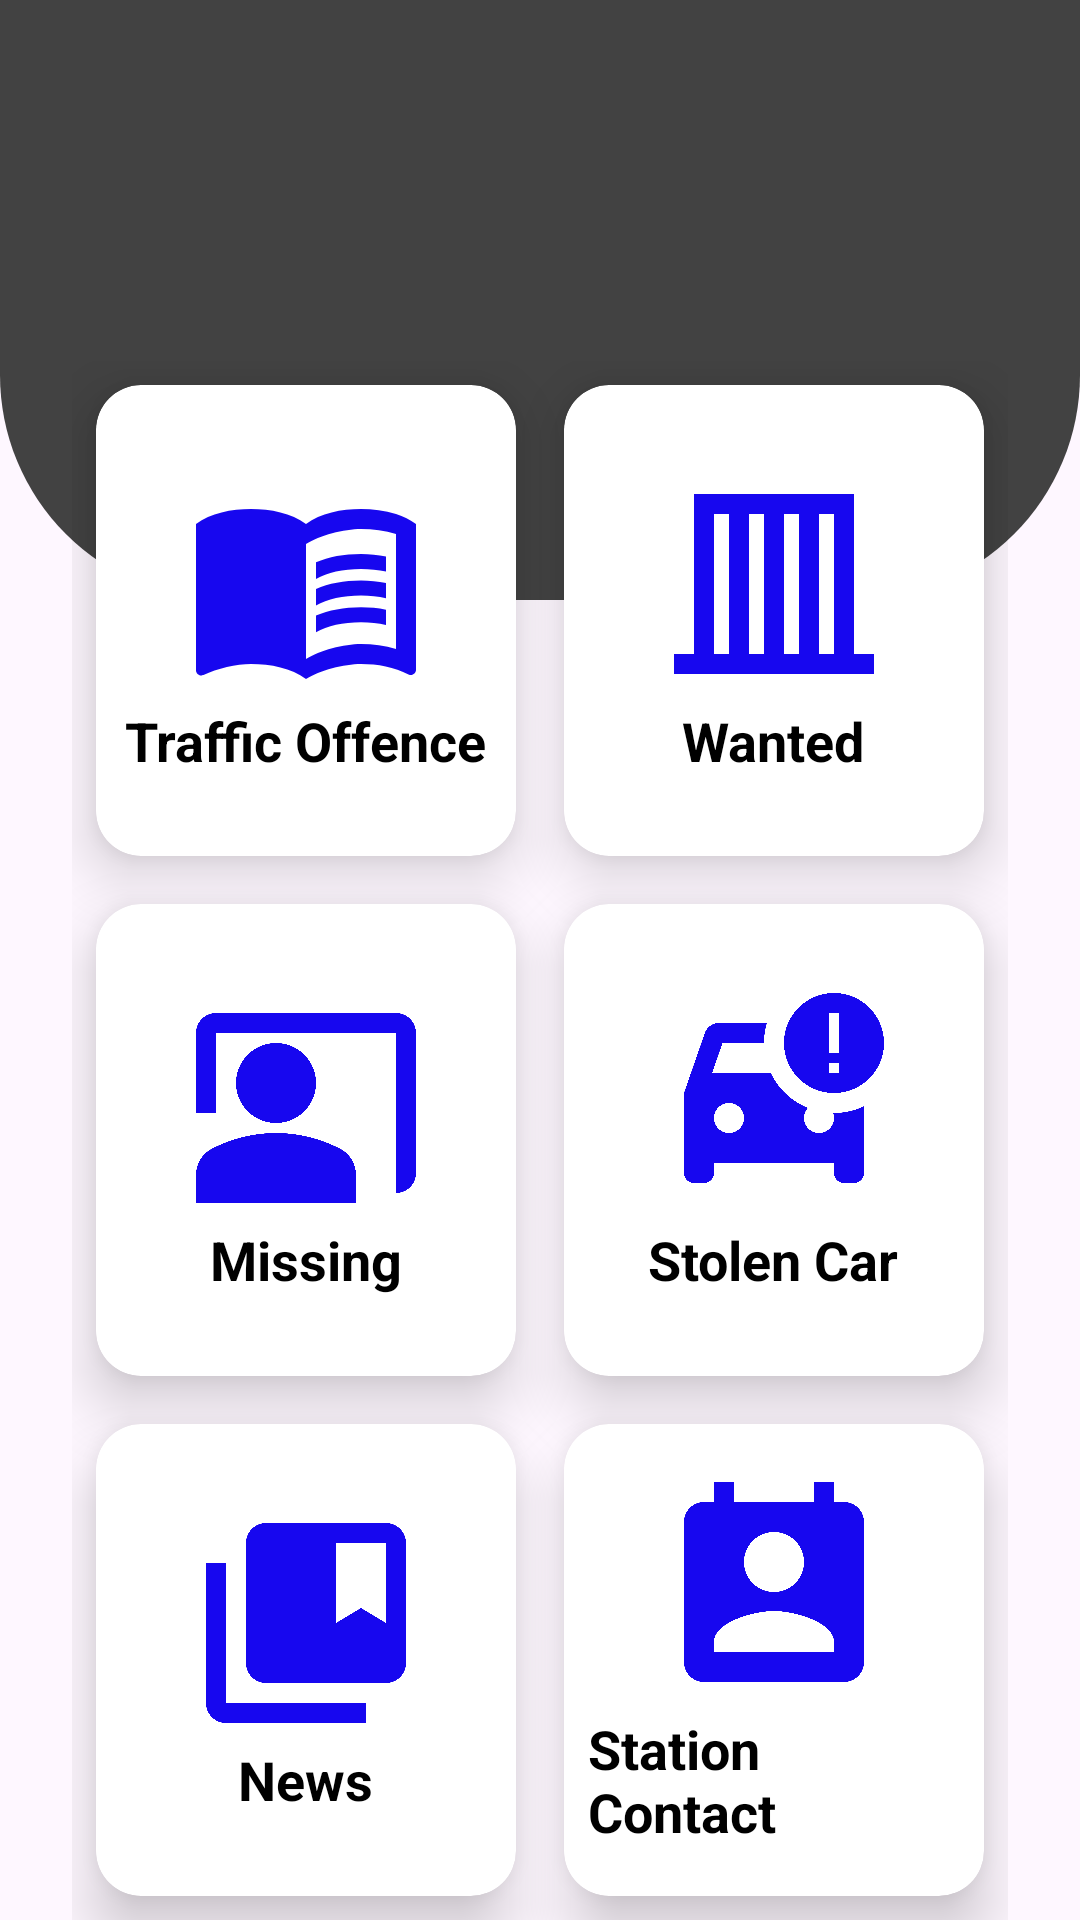

Reconstruct the res/layout file that produces this screen, plus the resources it refers to.
<!-- AndroidManifest.xml: application theme Theme.JCFDutyApp -->
<!-- res/layout/activity_main.xml -->
<?xml version="1.0" encoding="utf-8"?>
<RelativeLayout xmlns:android="http://schemas.android.com/apk/res/android"
    xmlns:app="http://schemas.android.com/apk/res-auto"
    xmlns:tools="http://schemas.android.com/tools"
    android:layout_width="match_parent"
    android:layout_height="match_parent"
    tools:context=".MainActivity">

    <View
        android:id="@+id/top_view"
        android:layout_width="match_parent"
        android:layout_height="200dp"
        android:background="@drawable/bg_view" />

    <GridLayout
        android:layout_width="match_parent"
        android:layout_height="match_parent"
        android:rowCount="3"
        android:columnCount="2"
        android:layout_marginLeft="24dp"
        android:layout_marginRight="24dp"
        android:layout_marginTop="-80dp"
        android:layout_below="@+id/top_view">

        <androidx.cardview.widget.CardView
            android:layout_width="134dp"
            android:layout_height="139dp"
            android:layout_margin="8dp"
            android:layout_row="0"
            android:layout_rowWeight="1"
            android:layout_column="0"
            android:layout_columnWeight="1"
            android:id="@+id/traffic"
            app:cardCornerRadius="15dp"
            app:cardElevation="12dp">

            <LinearLayout
                android:layout_width="match_parent"
                android:layout_height="match_parent"
                android:layout_margin="8dp"
                android:gravity="center"
                android:orientation="vertical">

                <ImageView
                    android:layout_width="80dp"
                    android:layout_height="80dp"
                    android:layout_gravity="center_horizontal"
                    android:src="@drawable/report" />

                <TextView
                    android:layout_width="wrap_content"
                    android:layout_height="wrap_content"
                    android:layout_gravity="center_horizontal"
                    android:text="Traffic Offence"
                    android:textColor="@color/black"
                    android:textSize="18sp"
                    android:textStyle="bold" />
            </LinearLayout>

        </androidx.cardview.widget.CardView>

        <androidx.cardview.widget.CardView
            android:layout_width="134dp"
            android:layout_height="139dp"
            android:layout_margin="8dp"
            android:id="@+id/wanted"
            app:cardCornerRadius="15dp"
            android:layout_columnWeight="1"
            android:layout_rowWeight="1"
            android:layout_row="0"
            android:layout_column="1"
            app:cardElevation="12dp">

            <LinearLayout
                android:layout_width="match_parent"
                android:layout_height="match_parent"
                android:layout_margin="8dp"
                android:gravity="center"
                android:orientation="vertical">

                <ImageView
                    android:layout_width="80dp"
                    android:layout_height="80dp"
                    android:layout_gravity="center_horizontal"
                    android:src="@drawable/wanted" />

                <TextView
                    android:layout_width="wrap_content"
                    android:layout_height="wrap_content"
                    android:layout_gravity="center_horizontal"
                    android:text="Wanted"
                    android:textColor="@color/black"
                    android:textSize="18sp"
                    android:textStyle="bold" />
            </LinearLayout>

        </androidx.cardview.widget.CardView>

        <androidx.cardview.widget.CardView
            android:layout_width="134dp"
            android:layout_height="139dp"
            android:layout_margin="8dp"
            android:id="@+id/missing"
            app:cardCornerRadius="15dp"
            android:layout_columnWeight="1"
            android:layout_rowWeight="1"
            android:layout_row="1"
            android:layout_column="0"
            app:cardElevation="12dp">

            <LinearLayout
                android:layout_width="match_parent"
                android:layout_height="match_parent"
                android:layout_margin="8dp"
                android:gravity="center"
                android:orientation="vertical">

                <ImageView
                    android:layout_width="80dp"
                    android:layout_height="80dp"
                    android:layout_gravity="center_horizontal"
                    android:src="@drawable/missing" />

                <TextView
                    android:layout_width="wrap_content"
                    android:layout_height="wrap_content"
                    android:layout_gravity="center_horizontal"
                    android:text="Missing"
                    android:textColor="@color/black"
                    android:textSize="18sp"
                    android:textStyle="bold" />
            </LinearLayout>

        </androidx.cardview.widget.CardView>

        <androidx.cardview.widget.CardView
            android:layout_width="134dp"
            android:layout_height="139dp"
            android:layout_margin="8dp"
            app:cardCornerRadius="15dp"
            android:id="@+id/stolenCar"
            android:layout_columnWeight="1"
            android:layout_rowWeight="1"
            android:layout_row="1"
            android:layout_column="1"
            app:cardElevation="12dp">

            <LinearLayout
                android:layout_width="match_parent"
                android:layout_height="match_parent"
                android:layout_margin="8dp"
                android:gravity="center"
                android:orientation="vertical">

                <ImageView
                    android:layout_width="80dp"
                    android:layout_height="80dp"
                    android:layout_gravity="center_horizontal"
                    android:src="@drawable/stolencar" />

                <TextView
                    android:layout_width="wrap_content"
                    android:layout_height="wrap_content"
                    android:layout_gravity="center_horizontal"
                    android:text="Stolen Car"
                    android:textColor="@color/black"
                    android:textSize="18sp"
                    android:textStyle="bold" />
            </LinearLayout>

        </androidx.cardview.widget.CardView>

        <androidx.cardview.widget.CardView
            android:layout_width="134dp"
            android:layout_height="139dp"
            android:layout_margin="8dp"
            app:cardCornerRadius="15dp"
            android:layout_columnWeight="1"
            android:id="@+id/News"
            android:layout_rowWeight="1"
            android:layout_row="2"
            android:layout_column="0"
            app:cardElevation="12dp">

            <LinearLayout
                android:layout_width="match_parent"
                android:layout_height="match_parent"
                android:layout_margin="8dp"
                android:gravity="center"
                android:orientation="vertical">

                <ImageView
                    android:layout_width="80dp"
                    android:layout_height="80dp"
                    android:layout_gravity="center_horizontal"
                    android:src="@drawable/book" />

                <TextView
                    android:layout_width="wrap_content"
                    android:layout_height="wrap_content"
                    android:layout_gravity="center_horizontal"
                    android:text="News"
                    android:textColor="@color/black"
                    android:textSize="18sp"
                    android:textStyle="bold" />
            </LinearLayout>

        </androidx.cardview.widget.CardView>

        <androidx.cardview.widget.CardView
            android:layout_width="134dp"
            android:layout_height="139dp"
            android:layout_margin="8dp"
            app:cardCornerRadius="15dp"
            android:layout_columnWeight="1"
            android:id="@+id/contact"
            android:layout_rowWeight="1"
            android:layout_row="2"
            android:layout_column="1"
            app:cardElevation="12dp">

            <LinearLayout
                android:layout_width="match_parent"
                android:layout_height="match_parent"
                android:layout_margin="8dp"
                android:gravity="center"
                android:orientation="vertical">

                <ImageView
                    android:layout_width="80dp"
                    android:layout_height="80dp"
                    android:layout_gravity="center_horizontal"
                    android:src="@drawable/stationcontact" />

                <TextView
                    android:layout_width="wrap_content"
                    android:layout_height="wrap_content"
                    android:layout_gravity="center_horizontal"
                    android:text="Station Contact"
                    android:textColor="@color/black"
                    android:textSize="18sp"
                    android:textStyle="bold" />
            </LinearLayout>

        </androidx.cardview.widget.CardView>

    </GridLayout>

</RelativeLayout>
<!-- resources referenced by this layout -->
<resources>
  <!-- drawable bg_view (drawable) -->
  <?xml version="1.0" encoding="utf-8"?>
  <shape
          xmlns:android="http://schemas.android.com/apk/res/android">
  
      <corners android:bottomLeftRadius="75dp"
          android:bottomRightRadius="75dp"
          />
  
      <solid android:color="@color/cardview_dark_background"
          />
  </shape>
  <!-- drawable book (drawable) -->
  <vector android:height="24dp" android:tint="#1707EF"
      android:viewportHeight="24" android:viewportWidth="24"
      android:width="24dp" xmlns:android="http://schemas.android.com/apk/res/android">
      <path android:fillColor="@android:color/white" android:pathData="M4,6H2v14c0,1.1 0.9,2 2,2h14v-2H4V6z"/>
      <path android:fillColor="@android:color/white" android:pathData="M20,2L8,2c-1.1,0 -2,0.9 -2,2v12c0,1.1 0.9,2 2,2h12c1.1,0 2,-0.9 2,-2L22,4c0,-1.1 -0.9,-2 -2,-2zM20,12l-2.5,-1.5L15,12L15,4h5v8z"/>
  </vector>
  <!-- drawable missing (drawable) -->
  <vector android:height="24dp" android:tint="#1707EF"
      android:viewportHeight="24" android:viewportWidth="24"
      android:width="24dp" xmlns:android="http://schemas.android.com/apk/res/android">
      <path android:fillColor="@android:color/white" android:pathData="M21,3H3C1.9,3 1,3.9 1,5v8h2V5h18v16c1.1,0 2,-0.9 2,-2V5C23,3.9 22.1,3 21,3z"/>
      <path android:fillColor="@android:color/white" android:pathData="M9,10m-4,0a4,4 0,1 1,8 0a4,4 0,1 1,-8 0"/>
      <path android:fillColor="@android:color/white" android:pathData="M15.39,16.56C13.71,15.7 11.53,15 9,15c-2.53,0 -4.71,0.7 -6.39,1.56C1.61,17.07 1,18.1 1,19.22V22h16v-2.78C17,18.1 16.39,17.07 15.39,16.56z"/>
  </vector>
  <!-- drawable stationcontact (drawable) -->
  <vector android:height="24dp" android:tint="#1707EF"
      android:viewportHeight="24" android:viewportWidth="24"
      android:width="24dp" xmlns:android="http://schemas.android.com/apk/res/android">
      <path android:fillColor="@android:color/white" android:pathData="M19,3h-1L18,1h-2v2L8,3L8,1L6,1v2L5,3c-1.11,0 -2,0.9 -2,2v14c0,1.1 0.89,2 2,2h14c1.1,0 2,-0.9 2,-2L21,5c0,-1.1 -0.9,-2 -2,-2zM12,6c1.66,0 3,1.34 3,3s-1.34,3 -3,3 -3,-1.34 -3,-3 1.34,-3 3,-3zM18,18L6,18v-1c0,-2 4,-3.1 6,-3.1s6,1.1 6,3.1v1z"/>
  </vector>
  <!-- drawable stolencar (drawable) -->
  <vector android:height="24dp" android:tint="#1707EF"
      android:viewportHeight="24" android:viewportWidth="24"
      android:width="24dp" xmlns:android="http://schemas.android.com/apk/res/android">
      <path android:fillColor="@android:color/white" android:pathData="M18,1c-2.76,0 -5,2.24 -5,5s2.24,5 5,5s5,-2.24 5,-5S20.76,1 18,1zM18.5,7h-1V3h1V7zM18.5,8v1h-1V8H18.5zM17.91,13c0.06,0.16 0.09,0.33 0.09,0.5c0,0.83 -0.67,1.5 -1.5,1.5S15,14.33 15,13.5c0,-0.39 0.15,-0.74 0.39,-1.01c-1.63,-0.66 -2.96,-1.91 -3.71,-3.49H5.81l1.04,-3H11c0,-0.69 0.1,-1.37 0.29,-2H6.5C5.84,4 5.29,4.42 5.08,5.01L3,11v8c0,0.55 0.45,1 1,1h1c0.55,0 1,-0.45 1,-1v-1h12v1c0,0.55 0.45,1 1,1h1c0.55,0 1,-0.45 1,-1v-6.68C19.95,12.83 18.84,13.01 17.91,13zM7.5,15C6.67,15 6,14.33 6,13.5S6.67,12 7.5,12S9,12.67 9,13.5S8.33,15 7.5,15z"/>
  </vector>
  <!-- drawable wanted (drawable) -->
  <vector android:height="24dp" android:tint="#1707EF"
      android:viewportHeight="24" android:viewportWidth="24"
      android:width="24dp" xmlns:android="http://schemas.android.com/apk/res/android">
      <path android:fillColor="@android:color/white" android:pathData="M20,19V3H4v16H2v2h20v-2H20zM13,5h1.5v14H13V5zM11,19H9.5V5H11V19zM6,5h1.5v14H6V5zM16.5,19V5H18v14H16.5z"/>
  </vector>
  <style name="Theme.JCFDutyApp" parent="Base.Theme.JCFDutyApp" />
  <style name="Base.Theme.JCFDutyApp" parent="Theme.Material3.DayNight.NoActionBar">
          
          
      </style>
  <!-- not gathered from this repository: default colours our renderer supplied (Android Studio template values) -->
  <color name="black">#FF000000</color>
</resources>
